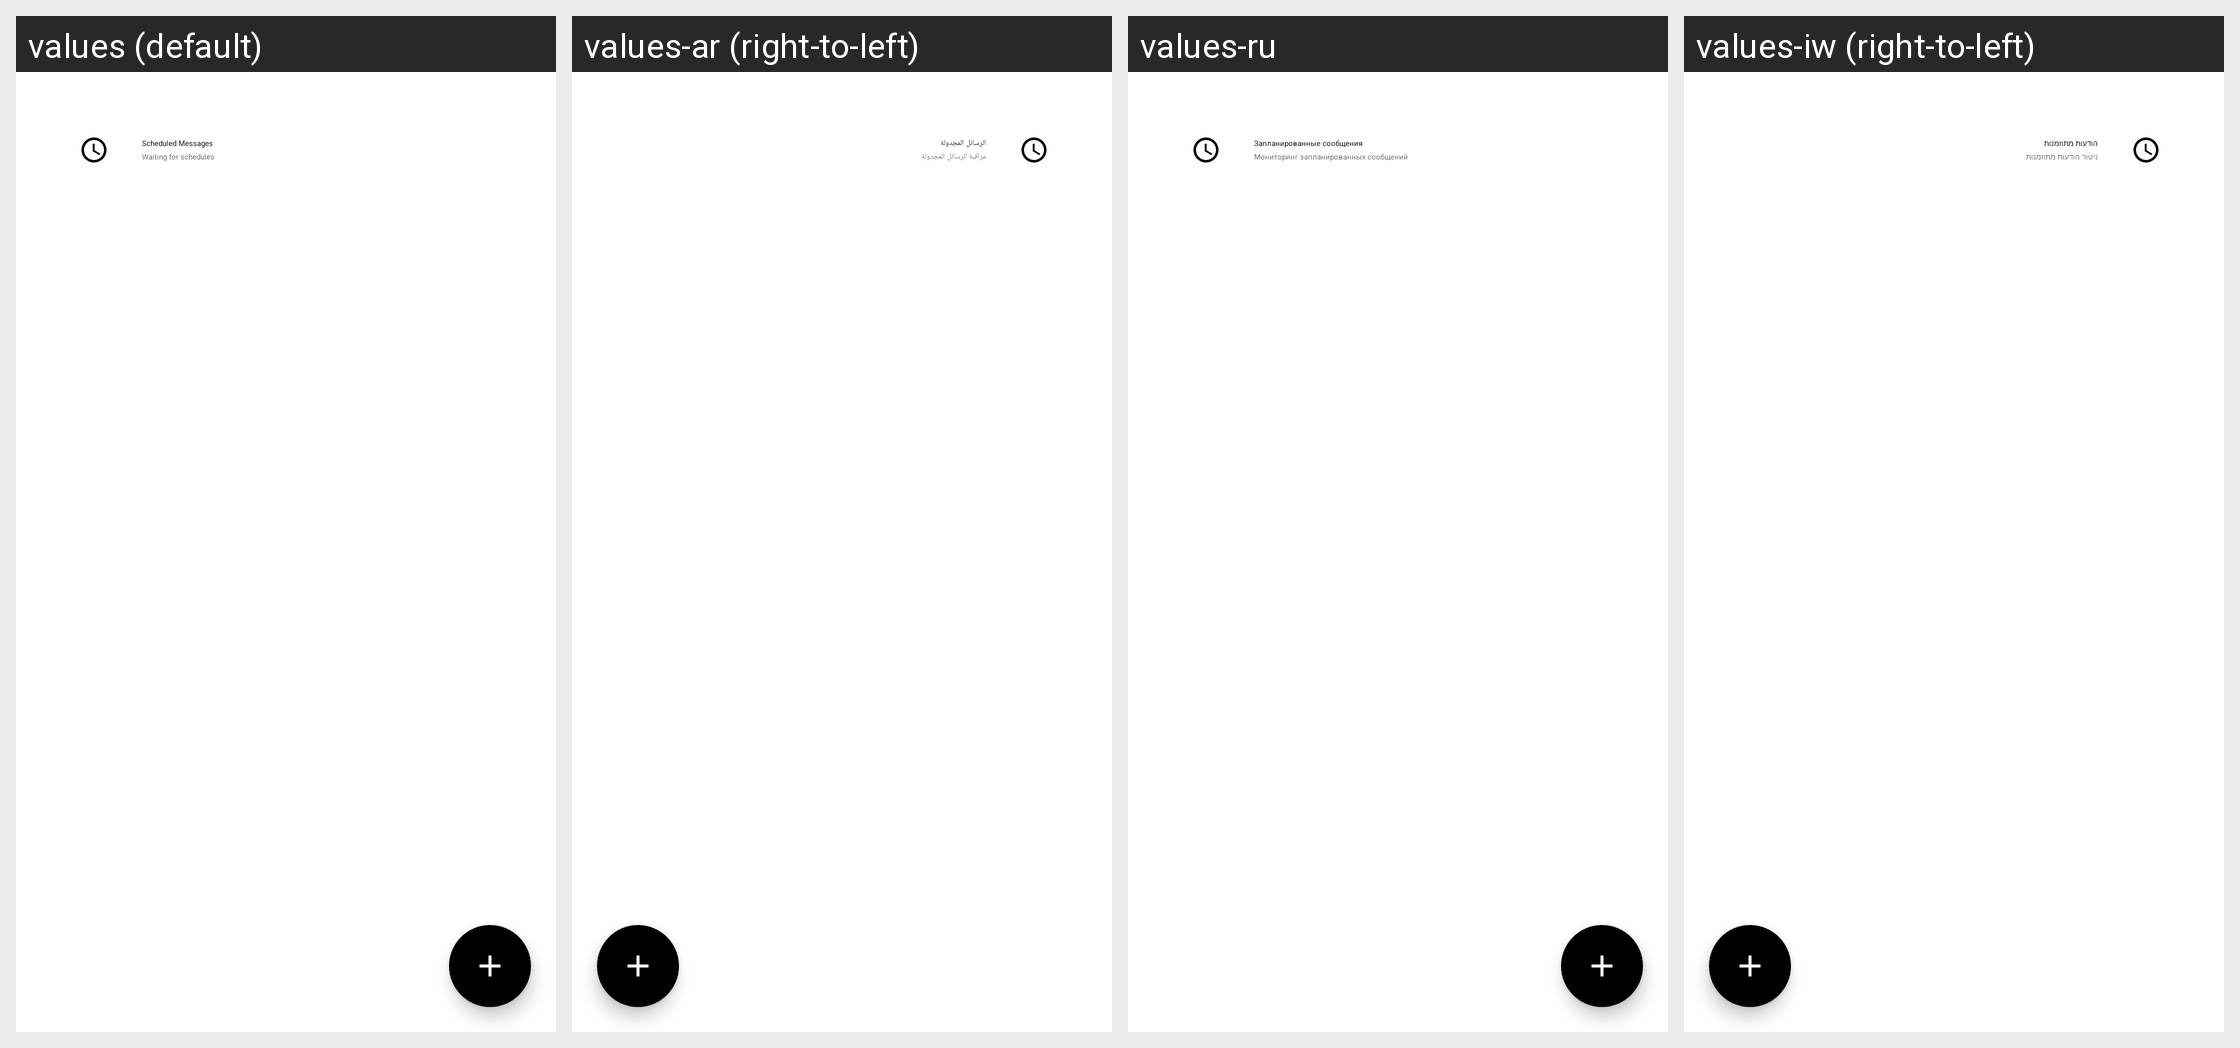

The same Android screen rendered under several of its app's locales, left to right. List the strings drawn on it with the default value and each locale's translation.
Android screen res/layout/fragment_scheduled_messages.xml rendered under 4 locales, left to right: values (default), values-ar (right-to-left), values-ru, values-iw (right-to-left). Device: Nexus 5 (rendered at 1080×1920; each locale shown at half size, 540×960, under a caption strip naming it); theme Theme.MaterialComponents.DayNight.NoActionBar.
Other locales in the repository, not shown: values-de, values-es, values-fr, values-id, values-in, values-it, values-pt, values-tr, values-zh.
Strings drawn on this screen, with the default value and each locale's value (text and hints the layout hard-codes, and strings that could not be matched under every locale, appear in the picture but are not listed):

scheduled_messages
  values: Scheduled Messages
  values-ar: الرسائل المجدولة
  values-ru: Запланированные сообщения
  values-iw: הודעות מתוזמנות

scheduled_messages_monitoring
  values: Waiting for schedules
  values-ar: مراقبة الرسائل المجدولة
  values-ru: Мониторинг запланированных сообщений
  values-iw: ניטור הודעות מתוזמנות
